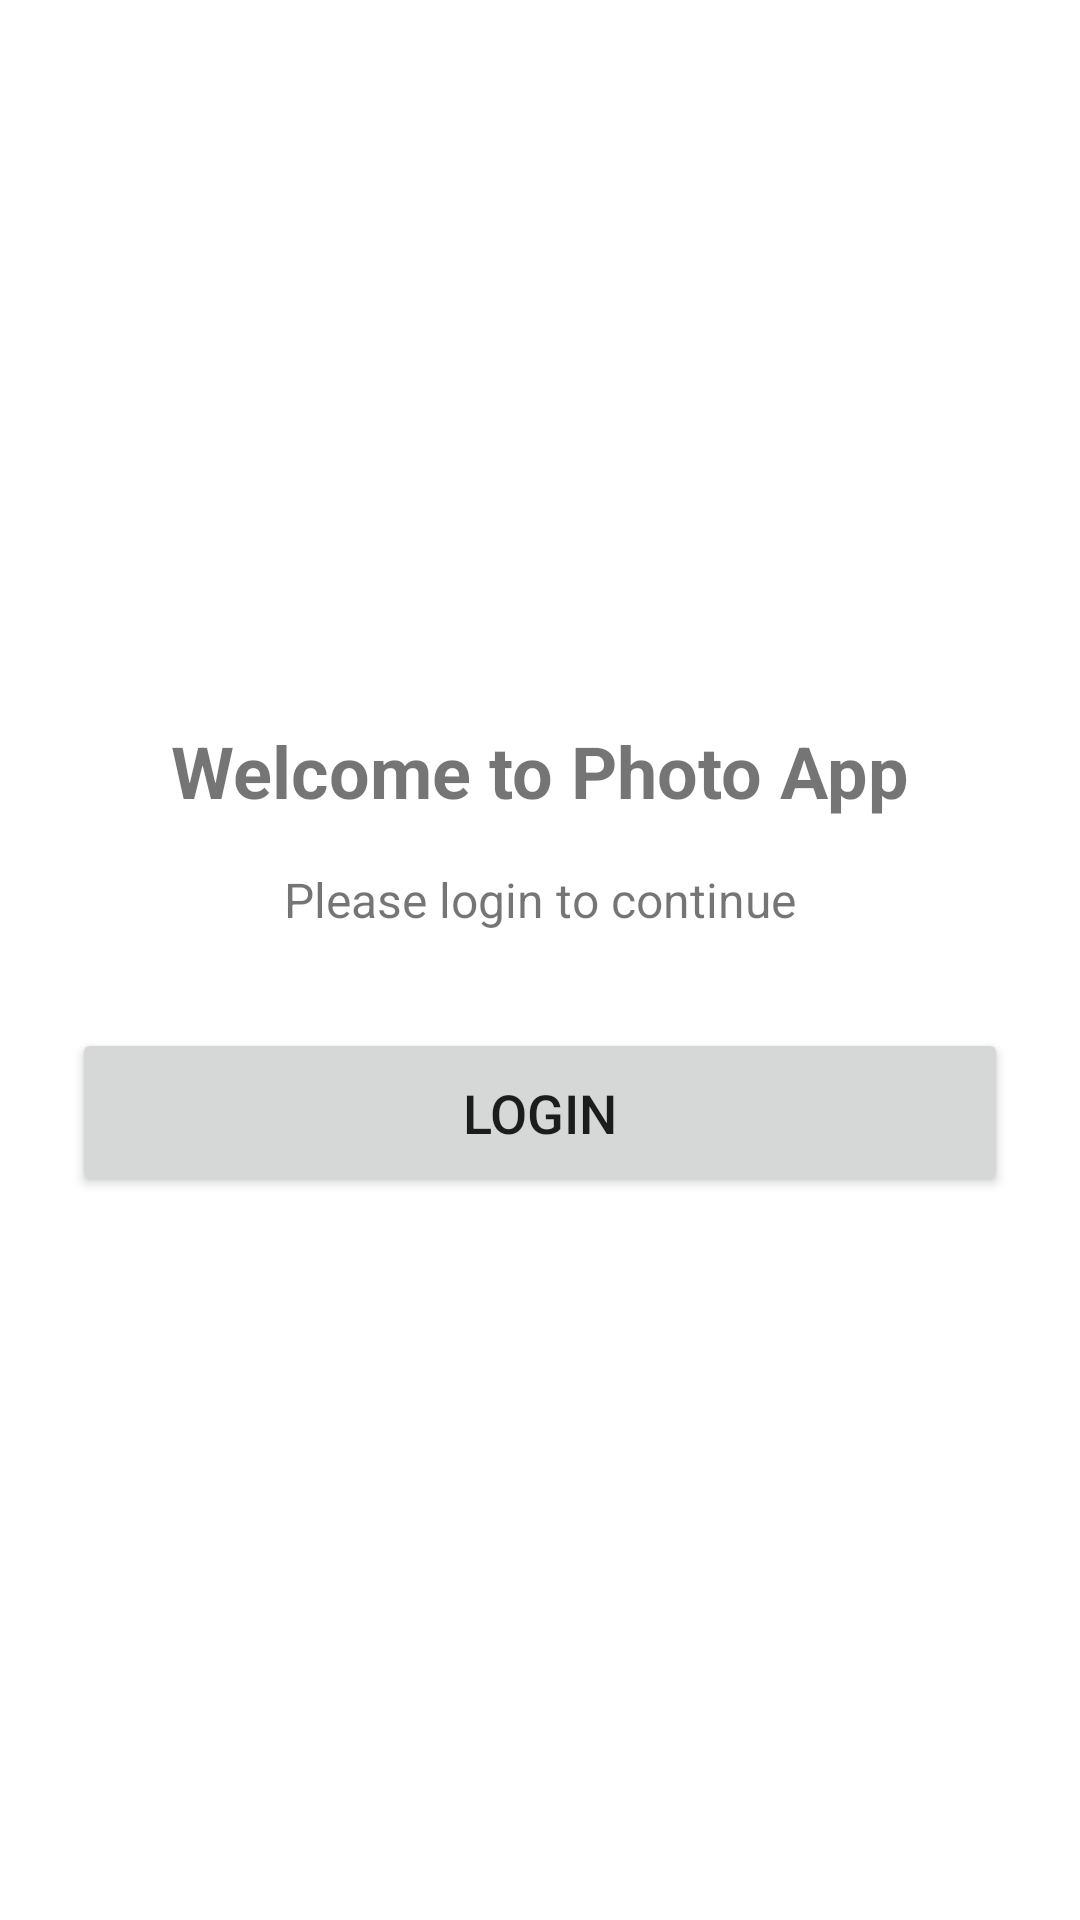

Reconstruct the res/layout file that produces this screen, plus the resources it refers to.
<!-- AndroidManifest.xml: application theme Theme.MyApplication -->
<!-- res/layout/activity_login.xml -->
<?xml version="1.0" encoding="utf-8"?>
<LinearLayout xmlns:android="http://schemas.android.com/apk/res/android"
    android:layout_width="match_parent"
    android:layout_height="match_parent"
    android:orientation="vertical"
    android:gravity="center"
    android:padding="24dp">

    <TextView
        android:id="@+id/tvWelcome"
        android:layout_width="wrap_content"
        android:layout_height="wrap_content"
        android:text="Welcome to Photo App"
        android:textSize="24sp"
        android:textStyle="bold"
        android:layout_marginBottom="16dp" />

    <TextView
        android:id="@+id/tvLoginMessage"
        android:layout_width="wrap_content"
        android:layout_height="wrap_content"
        android:text="Please login to continue"
        android:textSize="16sp"
        android:layout_marginBottom="32dp" />

    <Button
        android:id="@+id/btnLogin"
        android:layout_width="match_parent"
        android:layout_height="wrap_content"
        android:text="Login"
        android:textSize="18sp"
        android:padding="16dp" />

</LinearLayout>
<!-- resources referenced by this layout -->
<resources>
  <style name="Theme.MyApplication" parent="Theme.MaterialComponents.DayNight.DarkActionBar" />
</resources>
